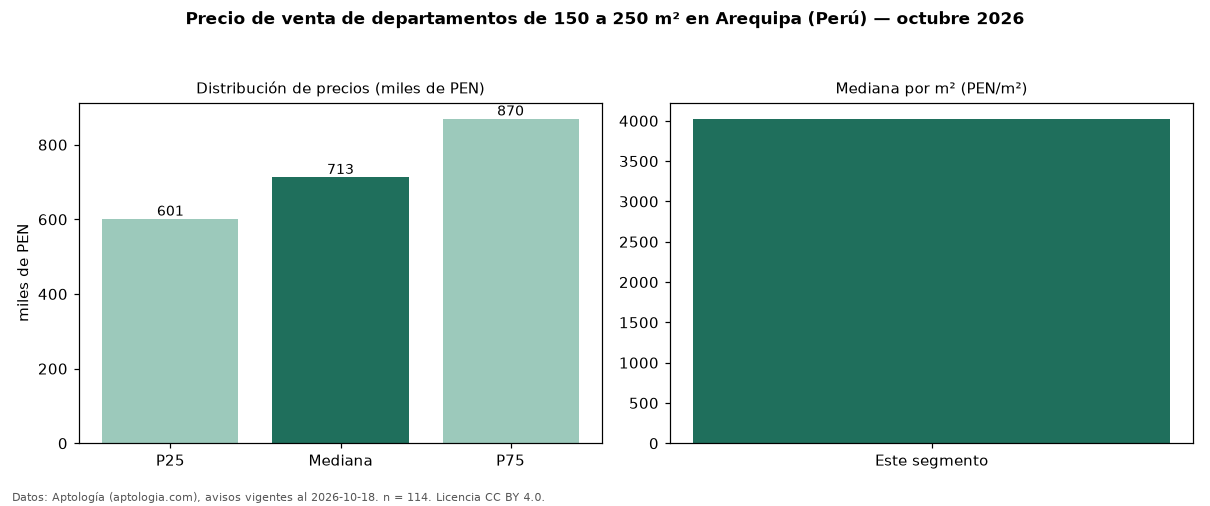

The data file committed next to this chart (first rows):
seccion, metrica, valor, moneda, n
filtro, area5, de 150 a 250 m², , 114
precio, p25, 601200, PEN, 114
precio, mediana, 713000, PEN, 114
precio, p75, 869500, PEN, 114
precio, minimo, 323000, PEN, 114
precio, maximo, 1461500, PEN, 114
m2, mediana_precio_m2, 4025, PEN, 105
m2, area_mediana_m2, 178.0, m2, 105
banos, mediana_banos, 3.0, , 
parqueadero, pct_con_parqueadero, 100.0, %, 88
habitaciones, 3+, 736250, PEN, 106
fuente, fecha_datos, 2026-10-18, , 
fuente, atribucion, https://www.aptologia.com/pe/venta/arequ…, , 
fuente, licencia, CC BY 4.0, , 
